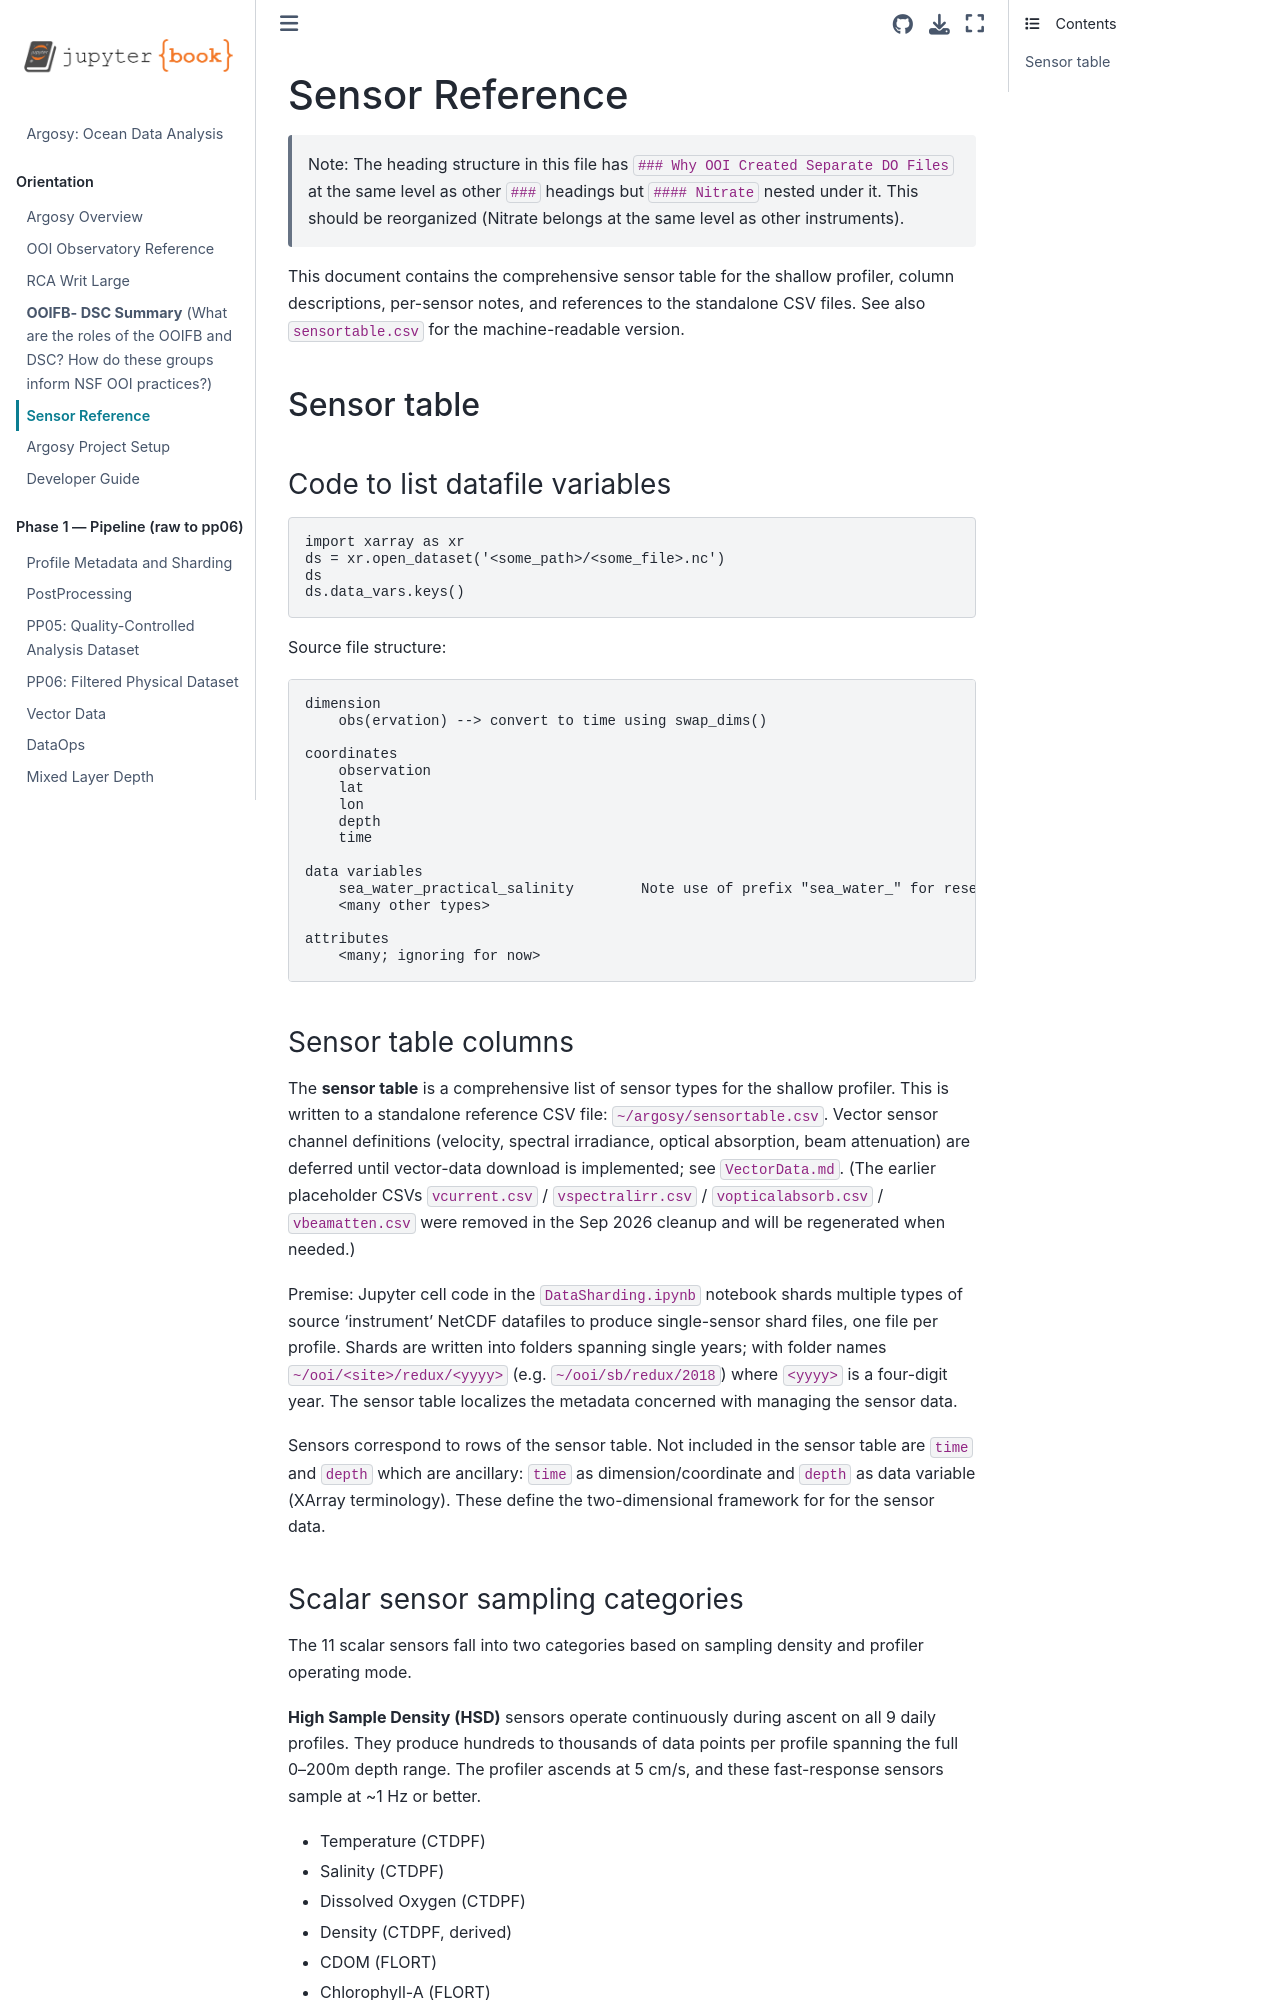

repository: robfatland/argosy · page: SensorTable.html · generator: jekyll

# Sensor Reference

> Note: The heading structure in this file has `### Why OOI Created Separate DO Files` at the same level as other `###` headings but `#### Nitrate` nested under it. This should be reorganized (Nitrate belongs at the same level as other instruments).

This document contains the comprehensive sensor table for the shallow profiler,
column descriptions, per-sensor notes, and references to the standalone CSV files.
See also `sensortable.csv` for the machine-readable version.


## Sensor table 
    

### Code to list datafile variables
    
    
```
import xarray as xr
ds = xr.open_dataset('<some_path>/<some_file>.nc')
ds
ds.data_vars.keys()
```
    
    
Source file structure: 
    
    
```
dimension
    obs(ervation) --> convert to time using swap_dims()

coordinates
    observation
    lat
    lon
    depth
    time

data variables
    sea_water_practical_salinity        Note use of prefix "sea_water_" for research analysis
    <many other types>

attributes
    <many; ignoring for now>
```


    
### Sensor table columns
    
    
The **sensor table** is a comprehensive list of sensor types for the shallow profiler. 
This is written to a standalone reference CSV file: `~/argosy/sensortable.csv`.
Vector sensor channel definitions (velocity, spectral irradiance, optical absorption, beam
attenuation) are deferred until vector-data download is implemented; see `VectorData.md`. (The
earlier placeholder CSVs `vcurrent.csv` / `vspectralirr.csv` / `vopticalabsorb.csv` /
`vbeamatten.csv` were removed in the Sep 2026 cleanup and will be regenerated when needed.)
    
    
Premise: Jupyter cell code in the `DataSharding.ipynb` notebook shards multiple types of 
source 'instrument' NetCDF datafiles to produce single-sensor shard files, one file
per profile. Shards are written into folders spanning single years; with folder names
`~/ooi/<site>/redux/<yyyy>` (e.g. `~/ooi/sb/redux/2018`) where `<yyyy>` is a four-digit year. The sensor table localizes the
metadata concerned with managing the sensor data.
    
    
Sensors correspond to rows of the sensor table. Not included in the sensor table are 
`time` and `depth` which are ancillary: `time` as dimension/coordinate and `depth` 
as data variable (XArray terminology). These define the two-dimensional framework for
for the sensor data. 


### Scalar sensor sampling categories


The 11 scalar sensors fall into two categories based on sampling density and
profiler operating mode.


**High Sample Density (HSD)** sensors operate continuously during ascent on all
9 daily profiles. They produce hundreds to thousands of data points per profile
spanning the full 0–200m depth range. The profiler ascends at 5 cm/s, and these
fast-response sensors sample at ~1 Hz or better.

- Temperature (CTDPF)
- Salinity (CTDPF)
- Dissolved Oxygen (CTDPF)
- Density (CTDPF, derived)
- CDOM (FLORT)
- Chlorophyll-A (FLORT)
- Backscatter (FLORT)
- PAR (PARAD)


**Low Sample Density (LSD)** sensors operate only on daily_index 4 (midnight,
~00:00 local) and daily_index 9 (post-noon, ~13:40 local). From 2017 onward
these sensors are restricted to 2 profiles per day. In 2015–2016 they operated
on more or all profiles.

- Nitrate (NUTNR) — **ascent**, ~150 points/profile, full depth range
- pCO2 (PCO2W) — **descent with stationary stops**, ~10 points/profile
- pH (PHSEN) — **descent with stationary stops**, ~10 points/profile
